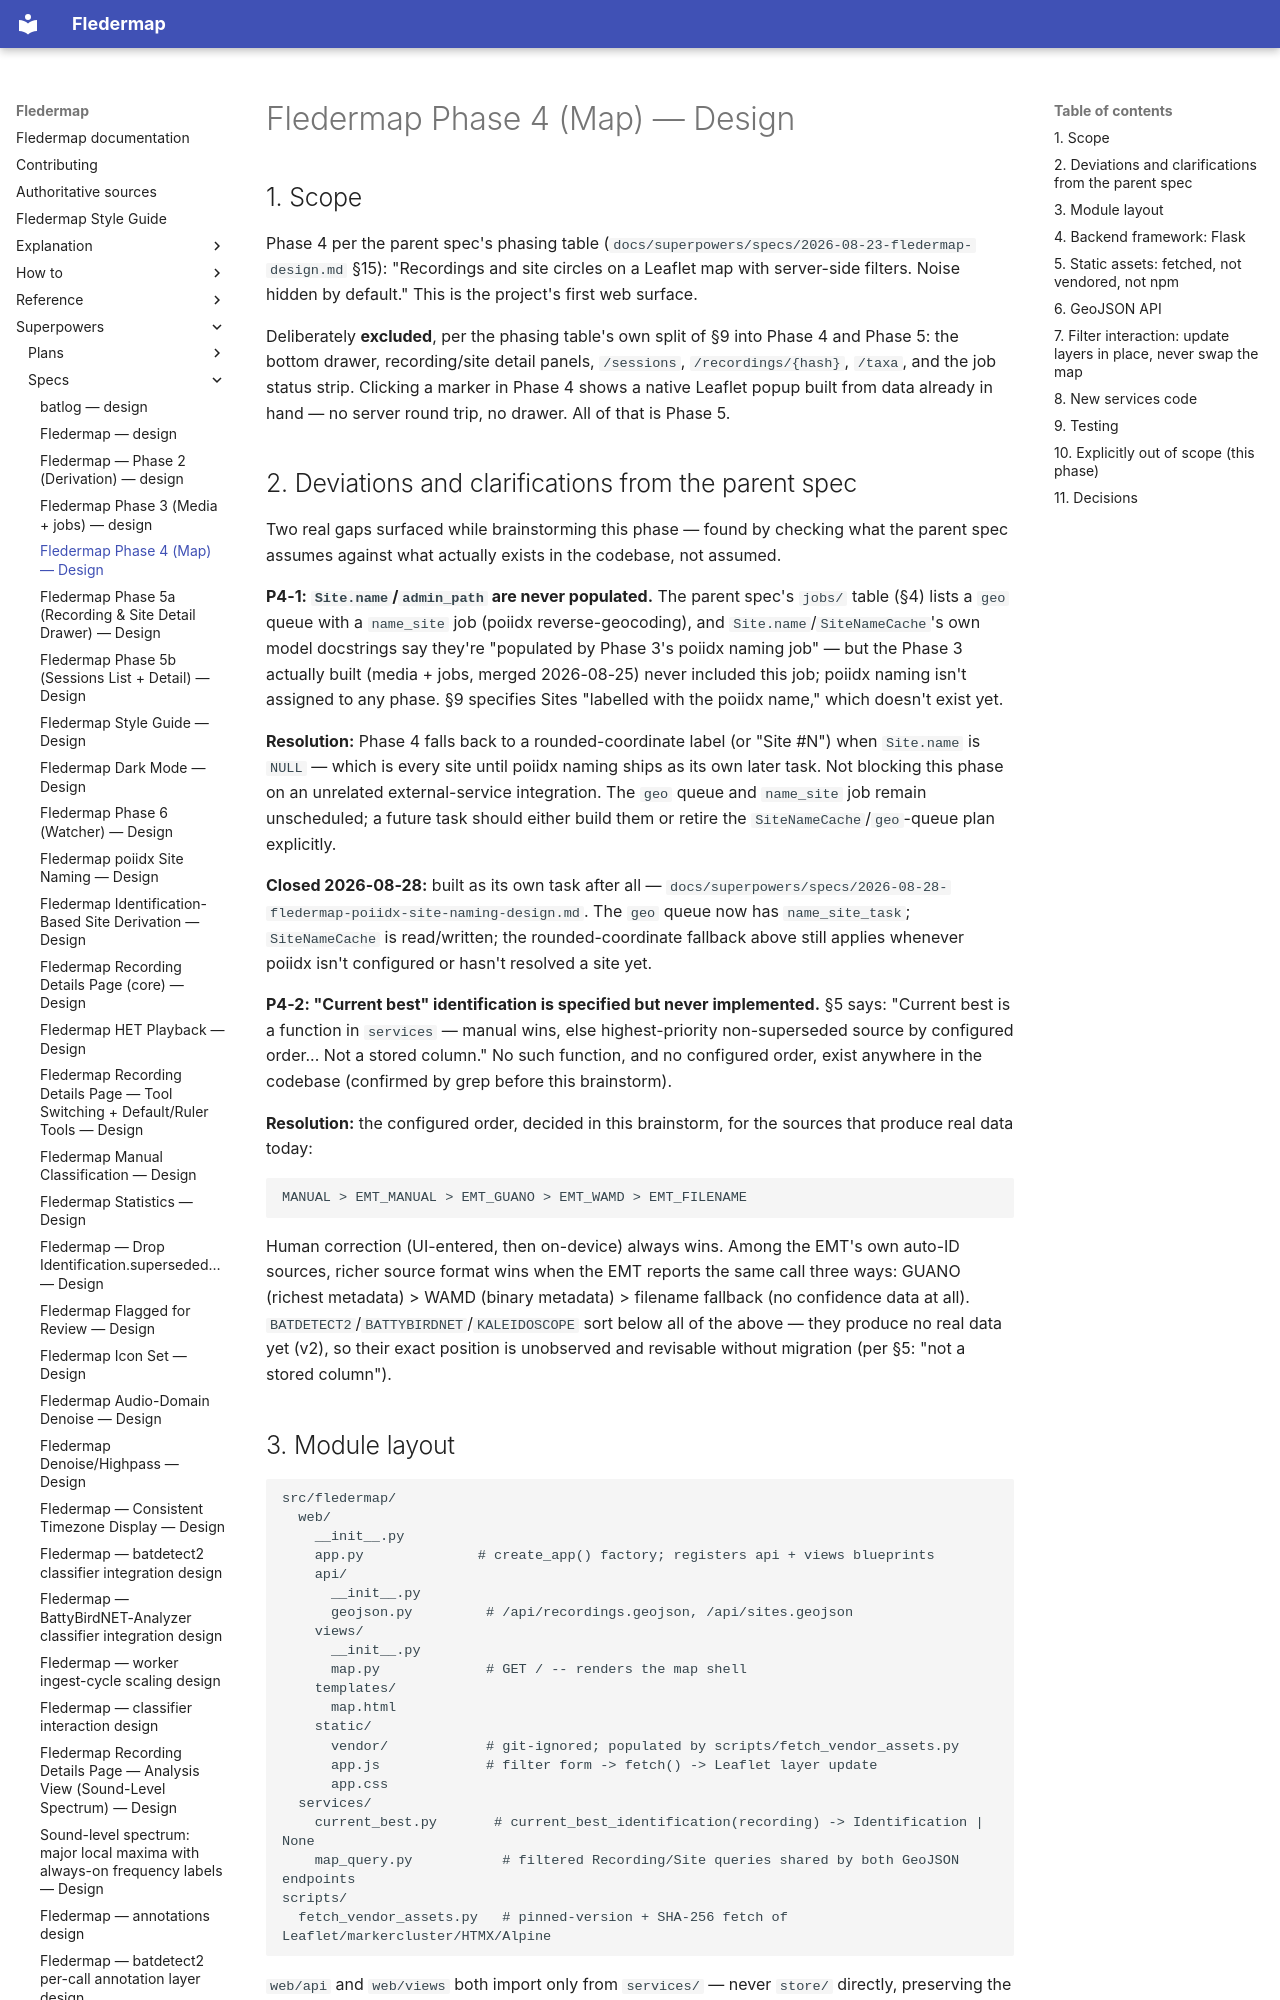

repository: bytehexe/fledermap · page: superpowers/specs/2026-08-25-fledermap-phase4-map-design/index.html · generator: mkdocs

# Fledermap Phase 4 (Map) — Design

## 1. Scope

Phase 4 per the parent spec's phasing table (`docs/superpowers/specs/2026-08-23-fledermap-design.md`
§15): "Recordings and site circles on a Leaflet map with server-side filters. Noise
hidden by default." This is the project's first web surface.

Deliberately **excluded**, per the phasing table's own split of §9 into Phase 4 and
Phase 5: the bottom drawer, recording/site detail panels, `/sessions`, `/recordings/{hash}`,
`/taxa`, and the job status strip. Clicking a marker in Phase 4 shows a native Leaflet
popup built from data already in hand — no server round trip, no drawer. All of that is
Phase 5.

## 2. Deviations and clarifications from the parent spec

Two real gaps surfaced while brainstorming this phase — found by checking what the
parent spec assumes against what actually exists in the codebase, not assumed.

**P4-1: `Site.name`/`admin_path` are never populated.** The parent spec's `jobs/`
table (§4) lists a `geo` queue with a `name_site` job (poiidx reverse-geocoding), and
`Site.name`/`SiteNameCache`'s own model docstrings say they're "populated by Phase 3's
poiidx naming job" — but the Phase 3 actually built (media + jobs, merged 2026-08-25)
never included this job; poiidx naming isn't assigned to any phase. §9 specifies Sites
"labelled with the poiidx name," which doesn't exist yet.

**Resolution:** Phase 4 falls back to a rounded-coordinate label (or "Site #N") when
`Site.name` is `NULL` — which is every site until poiidx naming ships as its own later
task. Not blocking this phase on an unrelated external-service integration. The `geo`
queue and `name_site` job remain unscheduled; a future task should either build them or
retire the `SiteNameCache`/`geo`-queue plan explicitly.

**Closed 2026-08-28:** built as its own task after all —
`docs/superpowers/specs/2026-08-28-fledermap-poiidx-site-naming-design.md`. The `geo` queue now
has `name_site_task`; `SiteNameCache` is read/written; the rounded-coordinate fallback above
still applies whenever poiidx isn't configured or hasn't resolved a site yet.

**P4-2: "Current best" identification is specified but never implemented.** §5 says:
"Current best is a function in `services` — manual wins, else highest-priority
non-superseded source by configured order... Not a stored column." No such function,
and no configured order, exist anywhere in the codebase (confirmed by grep before this
brainstorm).

**Resolution:** the configured order, decided in this brainstorm, for the sources that
produce real data today:

```
MANUAL > EMT_MANUAL > EMT_GUANO > EMT_WAMD > EMT_FILENAME
```

Human correction (UI-entered, then on-device) always wins. Among the EMT's own
auto-ID sources, richer source format wins when the EMT reports the same call three
ways: GUANO (richest metadata) > WAMD (binary metadata) > filename fallback (no
confidence data at all). `BATDETECT2`/`BATTYBIRDNET`/`KALEIDOSCOPE` sort below all of
the above — they produce no real data yet (v2), so their exact position is unobserved
and revisable without migration (per §5: "not a stored column").

## 3. Module layout

```
src/fledermap/
  web/
    __init__.py
    app.py              # create_app() factory; registers api + views blueprints
    api/
      __init__.py
      geojson.py         # /api/recordings.geojson, /api/sites.geojson
    views/
      __init__.py
      map.py             # GET / -- renders the map shell
    templates/
      map.html
    static/
      vendor/            # git-ignored; populated by scripts/fetch_vendor_assets.py
      app.js             # filter form -> fetch() -> Leaflet layer update
      app.css
  services/
    current_best.py       # current_best_identification(recording) -> Identification | None
    map_query.py           # filtered Recording/Site queries shared by both GeoJSON endpoints
scripts/
  fetch_vendor_assets.py   # pinned-version + SHA-256 fetch of Leaflet/markercluster/HTMX/Alpine
```

`web/api` and `web/views` both import only from `services/` — never `store/` directly,
preserving the SPA-migration escape hatch the parent spec calls out in §4 ("Migrating
to a SPA means deleting `web/views`; the backend is untouched").
